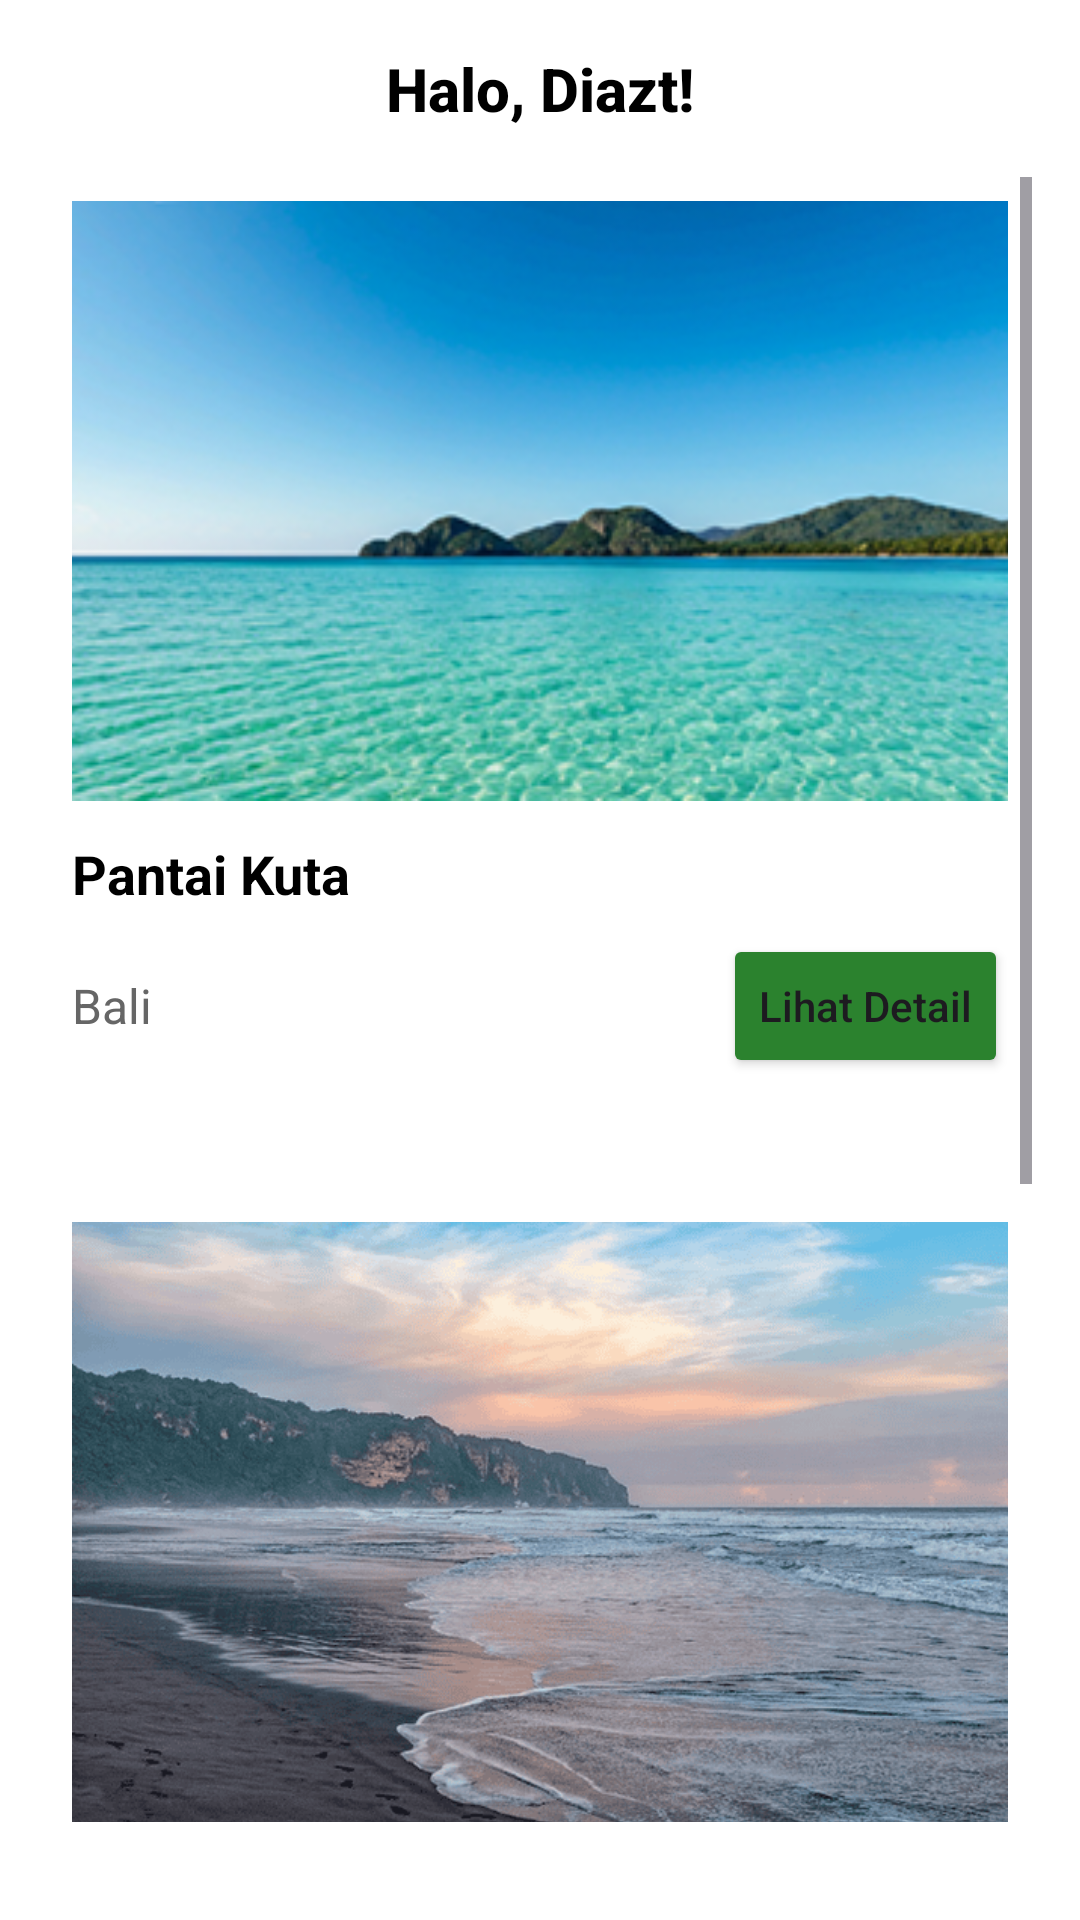

Here is an Android app screen rendered from its layout file. Give the layout XML and the strings, colors and styles it references.
<!-- AndroidManifest.xml: application theme Theme.ProjectPretest -->
<!-- res/layout/activity_main.xml -->
<?xml version="1.0" encoding="utf-8"?>
<LinearLayout xmlns:android="http://schemas.android.com/apk/res/android"
    xmlns:app="http://schemas.android.com/apk/res-auto"
    xmlns:tools="http://schemas.android.com/tools"
    android:id="@+id/main"
    android:layout_width="match_parent"
    android:layout_height="match_parent"
    android:background="#FFFFFF"
    android:orientation="vertical"
    tools:context=".MainActivity">

    <TextView
        android:layout_width="wrap_content"
        android:layout_height="wrap_content"
        android:layout_gravity="center_horizontal"
        android:fontFamily="sans-serif-medium"
        android:paddingTop="16dp"
        android:text="Halo, Diazt!"
        android:textSize="20sp"
        android:textColor="#000000"
        android:textStyle="bold" />

    <ScrollView
        android:layout_width="match_parent"
        android:layout_height="0dp"
        android:layout_weight="1"
        android:padding="16dp" >

        <LinearLayout
            android:layout_width="match_parent"
            android:layout_height="wrap_content"
            android:orientation="vertical"
            android:background="@android:color/white">

            <LinearLayout
                android:layout_width="match_parent"
                android:layout_height="wrap_content"
                android:orientation="vertical"
                android:padding="8dp">

                <ImageView
                    android:layout_width="match_parent"
                    android:layout_height="200dp"
                    android:scaleType="centerCrop"
                    app:srcCompat="@drawable/pantai_kuta" />

                <TextView
                    android:layout_width="wrap_content"
                    android:layout_height="wrap_content"
                    android:layout_marginTop="12dp"
                    android:text="Pantai Kuta"
                    android:textColor="#000000"
                    android:textSize="18sp"
                    android:textStyle="bold" />

                <LinearLayout
                    android:layout_width="match_parent"
                    android:layout_height="wrap_content"
                    android:layout_marginTop="8dp"
                    android:gravity="center_vertical"
                    android:orientation="horizontal">

                    <TextView
                        android:layout_width="0dp"
                        android:layout_height="wrap_content"
                        android:layout_weight="1"
                        android:text="Bali"
                        android:textSize="16sp"
                        android:textColor="#666666"/>

                    <Button
                        android:id="@+id/btnDetail"
                        android:layout_width="wrap_content"
                        android:layout_height="wrap_content"
                        android:text="Lihat Detail"
                        android:textAllCaps="false"
                        android:backgroundTint="#2B822E"/>

                </LinearLayout>

            </LinearLayout>

            <LinearLayout
                android:layout_width="match_parent"
                android:layout_height="wrap_content"
                android:orientation="vertical"
                android:layout_marginTop="32dp"
                android:padding="8dp">

                <ImageView
                    android:layout_width="match_parent"
                    android:layout_height="200dp"
                    android:scaleType="centerCrop"
                    app:srcCompat="@drawable/pantai_parangtritis" />

                <TextView
                    android:layout_width="wrap_content"
                    android:layout_height="wrap_content"
                    android:layout_marginTop="12dp"
                    android:text="Pantai Parangtritis"
                    android:textColor="#000000"
                    android:textSize="18sp"
                    android:textStyle="bold" />

                <LinearLayout
                    android:layout_width="match_parent"
                    android:layout_height="wrap_content"
                    android:layout_marginTop="8dp"
                    android:gravity="center_vertical"
                    android:orientation="horizontal">

                    <TextView
                        android:layout_width="0dp"
                        android:layout_height="wrap_content"
                        android:layout_weight="1"
                        android:text="Yogyakarta"
                        android:textSize="16sp"
                        android:textColor="#666666"/>

                    <Button
                        android:id="@+id/btnDetail2"
                        android:layout_width="wrap_content"
                        android:layout_height="wrap_content"
                        android:text="Lihat Detail"
                        android:textAllCaps="false"
                        android:backgroundTint="#2B822E"/>

                </LinearLayout>

            </LinearLayout>

            <LinearLayout
                android:layout_width="match_parent"
                android:layout_height="wrap_content"
                android:orientation="vertical"
                android:layout_marginTop="32dp"
                android:padding="8dp">

                <ImageView
                    android:layout_width="match_parent"
                    android:layout_height="200dp"
                    android:scaleType="centerCrop"
                    app:srcCompat="@drawable/pantai_pink" />

                <TextView
                    android:layout_width="wrap_content"
                    android:layout_height="wrap_content"
                    android:layout_marginTop="12dp"
                    android:text="Pantai Pink"
                    android:textColor="#000000"
                    android:textSize="18sp"
                    android:textStyle="bold" />

                <LinearLayout
                    android:layout_width="match_parent"
                    android:layout_height="wrap_content"
                    android:layout_marginTop="8dp"
                    android:gravity="center_vertical"
                    android:orientation="horizontal">

                    <TextView
                        android:layout_width="0dp"
                        android:layout_height="wrap_content"
                        android:layout_weight="1"
                        android:text="Lombok"
                        android:textSize="16sp"
                        android:textColor="#666666"/>

                    <Button
                        android:id="@+id/btnDetail3"
                        android:layout_width="wrap_content"
                        android:layout_height="wrap_content"
                        android:text="Lihat Detail"
                        android:textAllCaps="false"
                        android:backgroundTint="#2B822E"/>

                </LinearLayout>

            </LinearLayout>

        </LinearLayout>
    </ScrollView>

</LinearLayout>
<!-- resources referenced by this layout -->
<resources>
  <!-- drawable pantai_kuta: png bitmap (drawable, 128334 bytes) -->
  <!-- drawable pantai_parangtritis: png bitmap (drawable, 101700 bytes) -->
  <style name="Theme.ProjectPretest" parent="Base.Theme.ProjectPretest" />
  <style name="Base.Theme.ProjectPretest" parent="Theme.Material3.DayNight.NoActionBar">
          
          
      </style>
</resources>
